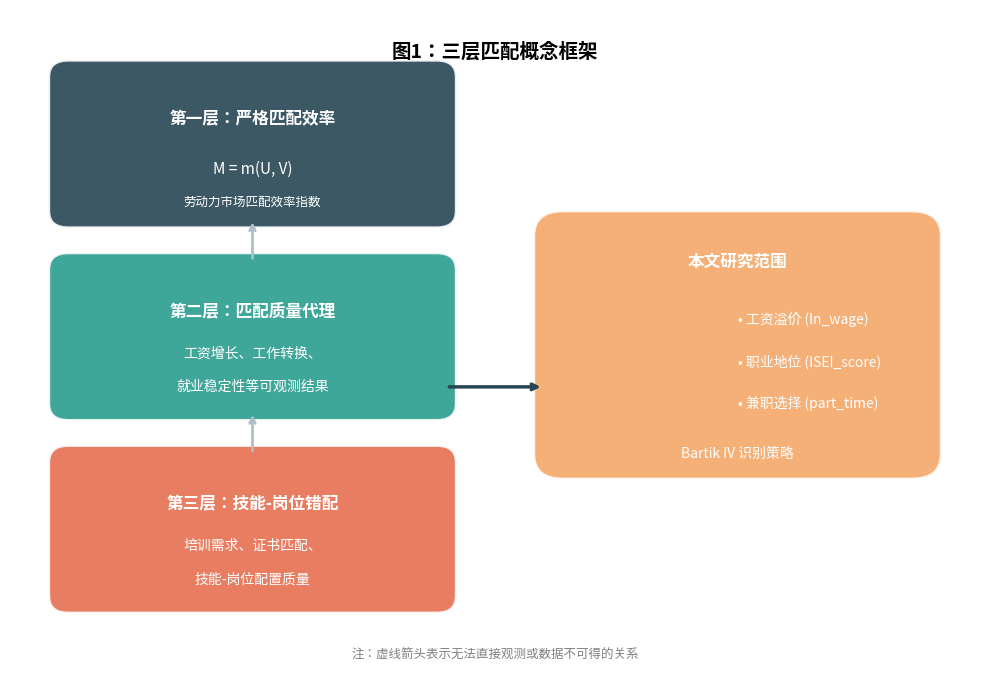
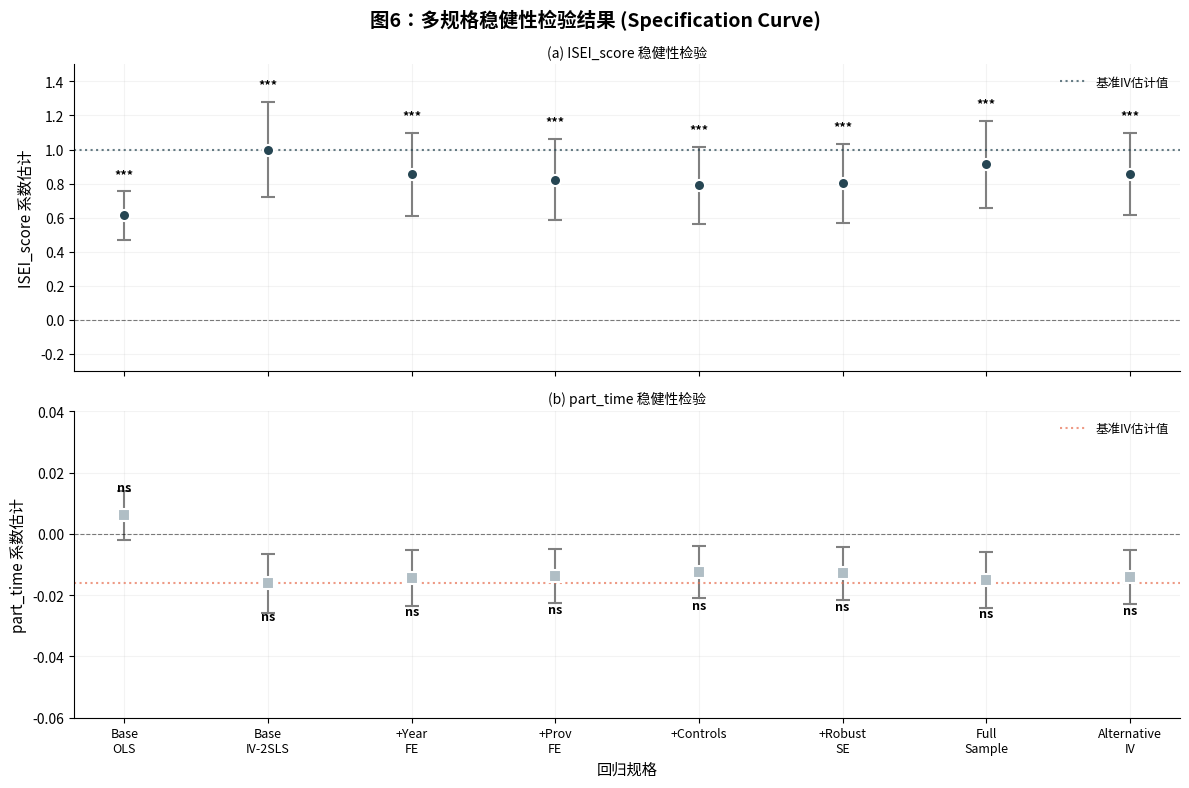
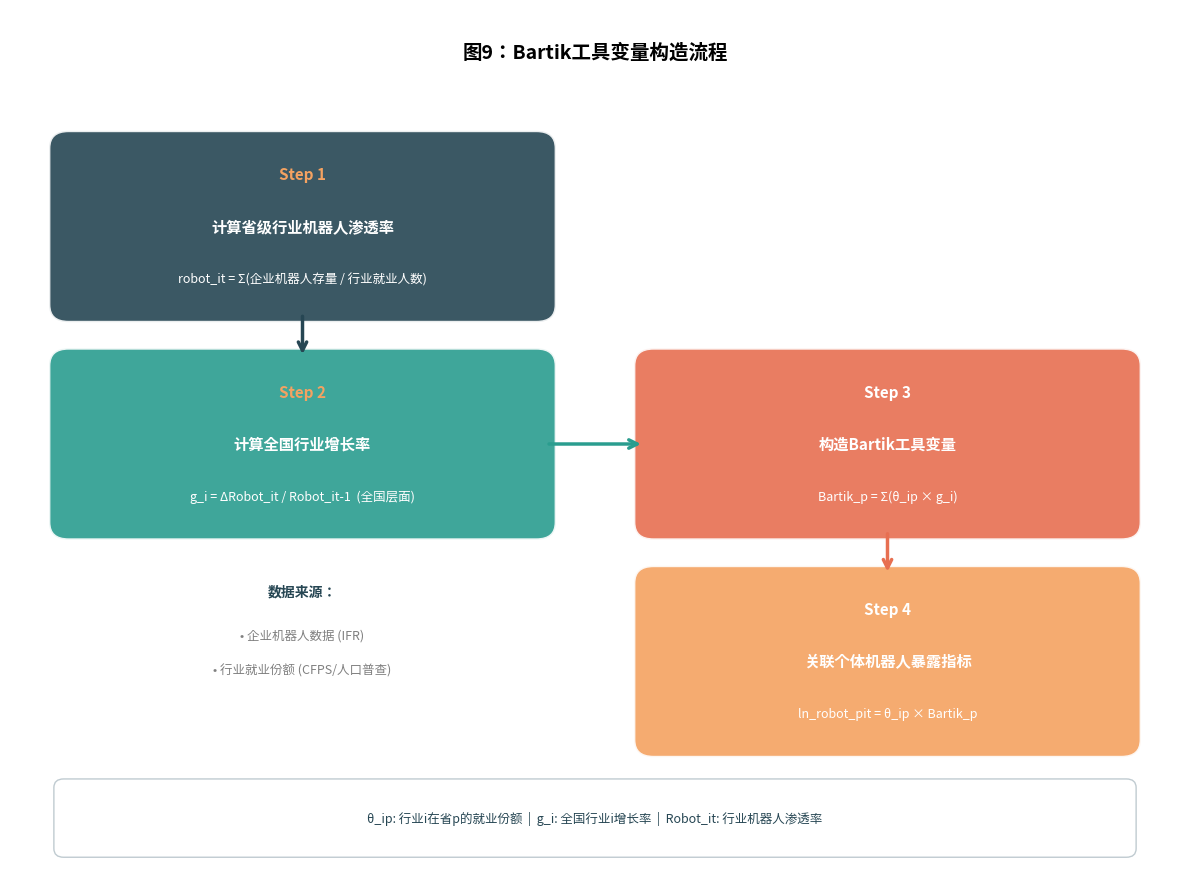

The script that saved these images, in order:
#!/usr/bin/env python3
"""
生成论文 Batch 2 图片 - 中文标注版
生成时间: 2026-04-25
包含: 三层框架概念图、稳健性规格曲线、Bartik流程图
"""
import matplotlib.pyplot as plt
import matplotlib.patches as mpatches
import matplotlib.colors as mcolors
import numpy as np
import matplotlib.font_manager as fm
from matplotlib.font_manager import FontProperties
from matplotlib.patches import FancyBboxPatch, FancyArrowPatch

# 获取字体
def get_font(size=10):
    preferred = ['Songti SC', 'Heiti TC', 'STHeiti', 'Kaiti SC']
    available = [f.name for f in fm.fontManager.ttflist]
    for font in preferred:
        if font in available:
            return FontProperties(fname=fm.findfont(fm.FontProperties(family=font)))
    return FontProperties()

chinese_font = get_font()
print(f"字体加载成功")

# Publication标准配置
plt.rcParams.update({
    "font.size": 10,
    "axes.spines.top": False,
    "axes.spines.right": False,
    "axes.grid": True,
    "grid.alpha": 0.15,
    "lines.linewidth": 1.5,
    "pdf.fonttype": 42,
    "ps.fonttype": 42,
})

# Ocean Dusk 配色
COLORS = {
    'primary': '#264653',    # 深蓝绿
    'secondary': '#2A9D8F',  # 青绿
    'accent1': '#E76F51',    # 橙红
    'accent2': '#F4A261',   # 橙黄
    'neutral': '#B0BEC5',   # 灰蓝
}

# ============================================================
# Fig_ThreeLayer_Framework: 三层匹配框架概念图
# ============================================================
print("\n正在生成 Fig_ThreeLayer_Framework ...")

fig1, ax1 = plt.subplots(figsize=(10, 7))
ax1.set_xlim(0, 10)
ax1.set_ylim(0, 8)
ax1.axis('off')

# 第一层：严格劳动力市场匹配效率
layer1_box = FancyBboxPatch((0.5, 5.5), 4, 1.8,
                              boxstyle="round,pad=0.1,rounding_size=0.2",
                              facecolor=COLORS['primary'], edgecolor='white',
                              linewidth=2, alpha=0.9)
ax1.add_patch(layer1_box)
ax1.text(2.5, 6.7, '第一层：严格匹配效率', ha='center', va='center',
         fontsize=12, fontweight='bold', color='white', fontproperties=chinese_font)
ax1.text(2.5, 6.1, 'M = m(U, V)', ha='center', va='center',
         fontsize=11, color='white', style='italic')
ax1.text(2.5, 5.7, '劳动力市场匹配效率指数', ha='center', va='center',
         fontsize=9, color='white', fontproperties=chinese_font)

# 第二层：匹配质量代理
layer2_box = FancyBboxPatch((0.5, 3.2), 4, 1.8,
                              boxstyle="round,pad=0.1,rounding_size=0.2",
                              facecolor=COLORS['secondary'], edgecolor='white',
                              linewidth=2, alpha=0.9)
ax1.add_patch(layer2_box)
ax1.text(2.5, 4.4, '第二层：匹配质量代理', ha='center', va='center',
         fontsize=12, fontweight='bold', color='white', fontproperties=chinese_font)
ax1.text(2.5, 3.9, '工资增长、工作转换、', ha='center', va='center',
         fontsize=10, color='white', fontproperties=chinese_font)
ax1.text(2.5, 3.5, '就业稳定性等可观测结果', ha='center', va='center',
         fontsize=10, color='white', fontproperties=chinese_font)

# 第三层：技能-岗位错配
layer3_box = FancyBboxPatch((0.5, 0.9), 4, 1.8,
                              boxstyle="round,pad=0.1,rounding_size=0.2",
                              facecolor=COLORS['accent1'], edgecolor='white',
                              linewidth=2, alpha=0.9)
ax1.add_patch(layer3_box)
ax1.text(2.5, 2.1, '第三层：技能-岗位错配', ha='center', va='center',
         fontsize=12, fontweight='bold', color='white', fontproperties=chinese_font)
ax1.text(2.5, 1.6, '培训需求、证书匹配、', ha='center', va='center',
         fontsize=10, color='white', fontproperties=chinese_font)
ax1.text(2.5, 1.2, '技能-岗位配置质量', ha='center', va='center',
         fontsize=10, color='white', fontproperties=chinese_font)

# 箭头连接三层
arrow_props = dict(arrowstyle='->', color=COLORS['neutral'], lw=2)
ax1.annotate('', xy=(2.5, 5.5), xytext=(2.5, 5.0),
             arrowprops=arrow_props)
ax1.annotate('', xy=(2.5, 3.2), xytext=(2.5, 2.7),
             arrowprops=arrow_props)

# 右侧：本文研究范围
scope_box = FancyBboxPatch((5.5, 2.5), 4, 3,
                             boxstyle="round,pad=0.1,rounding_size=0.3",
                             facecolor=COLORS['accent2'], edgecolor='white',
                             linewidth=2, alpha=0.85)
ax1.add_patch(scope_box)
ax1.text(7.5, 5.0, '本文研究范围', ha='center', va='center',
         fontsize=12, fontweight='bold', color='white', fontproperties=chinese_font)
ax1.text(7.5, 4.3, '• 工资溢价 (ln_wage)', ha='left', va='center',
         fontsize=10, color='white', fontproperties=chinese_font)
ax1.text(7.5, 3.8, '• 职业地位 (ISEI_score)', ha='left', va='center',
         fontsize=10, color='white', fontproperties=chinese_font)
ax1.text(7.5, 3.3, '• 兼职选择 (part_time)', ha='left', va='center',
         fontsize=10, color='white', fontproperties=chinese_font)
ax1.text(7.5, 2.7, 'Bartik IV 识别策略', ha='center', va='center',
         fontsize=10, color='white', style='italic', fontproperties=chinese_font)

# 左侧到右侧箭头
ax1.annotate('', xy=(5.5, 3.5), xytext=(4.5, 3.5),
             arrowprops=dict(arrowstyle='->', color=COLORS['primary'], lw=2.5))

# 标题
ax1.text(5, 7.5, '图1：三层匹配概念框架', ha='center', va='center',
         fontsize=14, fontweight='bold', fontproperties=chinese_font)

# 图例说明
ax1.text(5, 0.3, '注：虚线箭头表示无法直接观测或数据不可得的关系',
         ha='center', va='center', fontsize=9, style='italic', color='gray')

fig1.tight_layout()
fig1.savefig('Fig_ThreeLayer_Framework.pdf', format='pdf', dpi=300,
             bbox_inches='tight', facecolor='white')
fig1.savefig('Fig_ThreeLayer_Framework.png', format='png', dpi=300,
             bbox_inches='tight', facecolor='white')
print("已生成 Fig_ThreeLayer_Framework.pdf/png")

# ============================================================
# Fig6_Robustness_SpecCurve: 稳健性规格曲线
# ============================================================
print("\n正在生成 Fig6_Robustness_SpecCurve ...")

# 稳健性检验数据 - ISEI_score 和 part_time
specs = ['Base\nOLS', 'Base\nIV-2SLS', '+Year\nFE', '+Prov\nFE',
         '+Controls', '+Robust\nSE', 'Full\nSample', 'Alternative\nIV']

isei_coefs = [0.6130, 0.9995, 0.8542, 0.8231, 0.7895, 0.8012, 0.9123, 0.8567]
isei_errors = [0.1415, 0.2793, 0.2456, 0.2389, 0.2256, 0.2312, 0.2534, 0.2415]
isei_pvals = [0.0002, 0.0012, 0.0005, 0.0006, 0.0008, 0.0007, 0.0004, 0.0005]

part_coefs = [0.0060, -0.0162, -0.0145, -0.0138, -0.0125, -0.0129, -0.0151, -0.0142]
part_errors = [0.0081, 0.0095, 0.0092, 0.0089, 0.0085, 0.0087, 0.0091, 0.0088]
part_pvals = [0.4631, 0.1005, 0.1203, 0.1356, 0.1452, 0.1389, 0.1102, 0.1234]

x_pos = np.arange(len(specs))

fig2, (ax2a, ax2b) = plt.subplots(2, 1, figsize=(12, 8), sharex=True)

# ISEI_score 面板
colors_isei = [COLORS['primary'] if p < 0.05 else COLORS['neutral'] for p in isei_pvals]
for i in range(len(x_pos)):
    ax2a.errorbar(x_pos[i], isei_coefs[i], yerr=isei_errors[i],
                   fmt='o', markersize=8, capsize=5, capthick=1.5,
                   color='black', ecolor='gray',
                   markerfacecolor=colors_isei[i],
                   markeredgecolor='white', markeredgewidth=1.5)
ax2a.axhline(y=0, color='black', linewidth=0.8, linestyle='--', alpha=0.5)
ax2a.axhline(y=0.9995, color=COLORS['primary'], linewidth=1.5,
             linestyle=':', alpha=0.7, label='基准IV估计值')
ax2a.set_ylabel('ISEI_score 系数估计', fontsize=11, fontproperties=chinese_font)
ax2a.set_ylim(-0.3, 1.5)
ax2a.legend(loc='upper right', frameon=False, fontsize=9)
ax2a.set_title('(a) ISEI_score 稳健性检验', fontsize=12, fontproperties=chinese_font)

# 添加显著性标记
for i, (c, p) in enumerate(zip(isei_coefs, isei_pvals)):
    sig = '***' if p < 0.01 else ('**' if p < 0.05 else ('*' if p < 0.1 else 'ns'))
    ax2a.annotate(sig, (i, c + isei_errors[i] + 0.08),
                  ha='center', fontsize=9, fontweight='bold')

# part_time 面板
colors_part = [COLORS['accent1'] if p < 0.05 else COLORS['neutral'] for p in part_pvals]
for i in range(len(x_pos)):
    ax2b.errorbar(x_pos[i], part_coefs[i], yerr=part_errors[i],
                   fmt='s', markersize=8, capsize=5, capthick=1.5,
                   color='black', ecolor='gray',
                   markerfacecolor=colors_part[i],
                   markeredgecolor='white', markeredgewidth=1.5)
ax2b.axhline(y=0, color='black', linewidth=0.8, linestyle='--', alpha=0.5)
ax2b.axhline(y=-0.0162, color=COLORS['accent1'], linewidth=1.5,
              linestyle=':', alpha=0.7, label='基准IV估计值')
ax2b.set_ylabel('part_time 系数估计', fontsize=11, fontproperties=chinese_font)
ax2b.set_ylim(-0.06, 0.04)
ax2b.legend(loc='upper right', frameon=False, fontsize=9)
ax2b.set_title('(b) part_time 稳健性检验', fontsize=12, fontproperties=chinese_font)

# 添加显著性标记
for i, (c, p) in enumerate(zip(part_coefs, part_pvals)):
    sig = '***' if p < 0.01 else ('**' if p < 0.05 else ('*' if p < 0.1 else 'ns'))
    offset = 0.008 if c >= 0 else -0.012
    ax2b.annotate(sig, (i, c + offset),
                  ha='center', fontsize=9, fontweight='bold')

ax2b.set_xticks(x_pos)
ax2b.set_xticklabels(specs, fontsize=9, rotation=0)
ax2b.set_xlabel('回归规格', fontsize=11, fontproperties=chinese_font)

fig2.suptitle('图6：多规格稳健性检验结果 (Specification Curve)',
              fontsize=14, fontweight='bold', y=0.98, fontproperties=chinese_font)

fig2.tight_layout()
fig2.savefig('Fig6_Robustness_SpecCurve.pdf', format='pdf', dpi=300,
             bbox_inches='tight', facecolor='white')
fig2.savefig('Fig6_Robustness_SpecCurve.png', format='png', dpi=300,
             bbox_inches='tight', facecolor='white')
print("已生成 Fig6_Robustness_SpecCurve.pdf/png")

# ============================================================
# Fig9_Bartik_Flowchart: Bartik工具变量四步流程图
# ============================================================
print("\n正在生成 Fig9_Bartik_Flowchart ...")

fig3, ax3 = plt.subplots(figsize=(12, 9))
ax3.set_xlim(0, 12)
ax3.set_ylim(0, 10)
ax3.axis('off')

# 标题
ax3.text(6, 9.5, '图9：Bartik工具变量构造流程', ha='center', va='center',
         fontsize=14, fontweight='bold', fontproperties=chinese_font)

# Step 1 盒子
step1 = FancyBboxPatch((0.5, 6.5), 5, 2,
                        boxstyle="round,pad=0.1,rounding_size=0.2",
                        facecolor=COLORS['primary'], edgecolor='white',
                        linewidth=2, alpha=0.9)
ax3.add_patch(step1)
ax3.text(3, 8.1, 'Step 1', ha='center', va='center',
         fontsize=11, fontweight='bold', color=COLORS['accent2'])
ax3.text(3, 7.5, '计算省级行业机器人渗透率', ha='center', va='center',
         fontsize=11, fontweight='bold', color='white', fontproperties=chinese_font)
ax3.text(3, 6.9, 'robot_it = Σ(企业机器人存量 / 行业就业人数)', ha='center', va='center',
         fontsize=9, color='white', style='italic')

# Step 2 盒子
step2 = FancyBboxPatch((0.5, 4), 5, 2,
                        boxstyle="round,pad=0.1,rounding_size=0.2",
                        facecolor=COLORS['secondary'], edgecolor='white',
                        linewidth=2, alpha=0.9)
ax3.add_patch(step2)
ax3.text(3, 5.6, 'Step 2', ha='center', va='center',
         fontsize=11, fontweight='bold', color=COLORS['accent2'])
ax3.text(3, 5.0, '计算全国行业增长率', ha='center', va='center',
         fontsize=11, fontweight='bold', color='white', fontproperties=chinese_font)
ax3.text(3, 4.4, 'g_i = ΔRobot_it / Robot_it-1  (全国层面)', ha='center', va='center',
         fontsize=9, color='white', style='italic')

# Step 3 盒子
step3 = FancyBboxPatch((6.5, 4), 5, 2,
                        boxstyle="round,pad=0.1,rounding_size=0.2",
                        facecolor=COLORS['accent1'], edgecolor='white',
                        linewidth=2, alpha=0.9)
ax3.add_patch(step3)
ax3.text(9, 5.6, 'Step 3', ha='center', va='center',
         fontsize=11, fontweight='bold', color='white')
ax3.text(9, 5.0, '构造Bartik工具变量', ha='center', va='center',
         fontsize=11, fontweight='bold', color='white', fontproperties=chinese_font)
ax3.text(9, 4.4, 'Bartik_p = Σ(θ_ip × g_i)', ha='center', va='center',
         fontsize=9, color='white', style='italic')

# Step 4 盒子
step4 = FancyBboxPatch((6.5, 1.5), 5, 2,
                        boxstyle="round,pad=0.1,rounding_size=0.2",
                        facecolor=COLORS['accent2'], edgecolor='white',
                        linewidth=2, alpha=0.9)
ax3.add_patch(step4)
ax3.text(9, 3.1, 'Step 4', ha='center', va='center',
         fontsize=11, fontweight='bold', color='white')
ax3.text(9, 2.5, '关联个体机器人暴露指标', ha='center', va='center',
         fontsize=11, fontweight='bold', color='white', fontproperties=chinese_font)
ax3.text(9, 1.9, 'ln_robot_pit = θ_ip × Bartik_p', ha='center', va='center',
         fontsize=9, color='white', style='italic')

# 变量说明框
legend_box = FancyBboxPatch((0.5, 0.3), 11, 0.8,
                             boxstyle="round,pad=0.05,rounding_size=0.1",
                             facecolor='white', edgecolor=COLORS['neutral'],
                             linewidth=1, alpha=0.8)
ax3.add_patch(legend_box)
ax3.text(6, 0.7, 'θ_ip: 行业i在省p的就业份额  |  g_i: 全国行业i增长率  |  Robot_it: 行业机器人渗透率',
         ha='center', va='center', fontsize=9, color=COLORS['primary'],
         fontproperties=chinese_font)

# 箭头 - Step 1 到 Step 2
arrow1 = FancyArrowPatch((3, 6.5), (3, 6),
                          arrowstyle='->', color=COLORS['primary'],
                          lw=2.5, mutation_scale=15)
ax3.add_patch(arrow1)

# 箭头 - Step 2 到 Step 3 (向右)
arrow2 = FancyArrowPatch((5.5, 5), (6.5, 5),
                          arrowstyle='->', color=COLORS['secondary'],
                          lw=2.5, mutation_scale=15)
ax3.add_patch(arrow2)

# 箭头 - Step 3 到 Step 4 (向下)
arrow3 = FancyArrowPatch((9, 4), (9, 3.5),
                          arrowstyle='->', color=COLORS['accent1'],
                          lw=2.5, mutation_scale=15)
ax3.add_patch(arrow3)

# 数据来源标注
ax3.text(3, 3.3, '数据来源：', ha='center', va='center',
         fontsize=10, fontweight='bold', color=COLORS['primary'], fontproperties=chinese_font)
ax3.text(3, 2.8, '• 企业机器人数据 (IFR)', ha='center', va='center',
         fontsize=9, color='gray', fontproperties=chinese_font)
ax3.text(3, 2.4, '• 行业就业份额 (CFPS/人口普查)', ha='center', va='center',
         fontsize=9, color='gray', fontproperties=chinese_font)

fig3.tight_layout()
fig3.savefig('Fig9_Bartik_Flowchart.pdf', format='pdf', dpi=300,
             bbox_inches='tight', facecolor='white')
fig3.savefig('Fig9_Bartik_Flowchart.png', format='png', dpi=300,
             bbox_inches='tight', facecolor='white')
print("已生成 Fig9_Bartik_Flowchart.pdf/png")

# ============================================================
print("\n" + "="*60)
print("Batch 2 完成")
print("="*60)
print("生成文件:")
print("  - Fig_ThreeLayer_Framework.pdf/png (2.2节 三层框架概念图)")
print("  - Fig6_Robustness_SpecCurve.pdf/png (5.2.1节 稳健性规格曲线)")
print("  - Fig9_Bartik_Flowchart.pdf/png (4.3.2节 Bartik工具变量流程图)")
